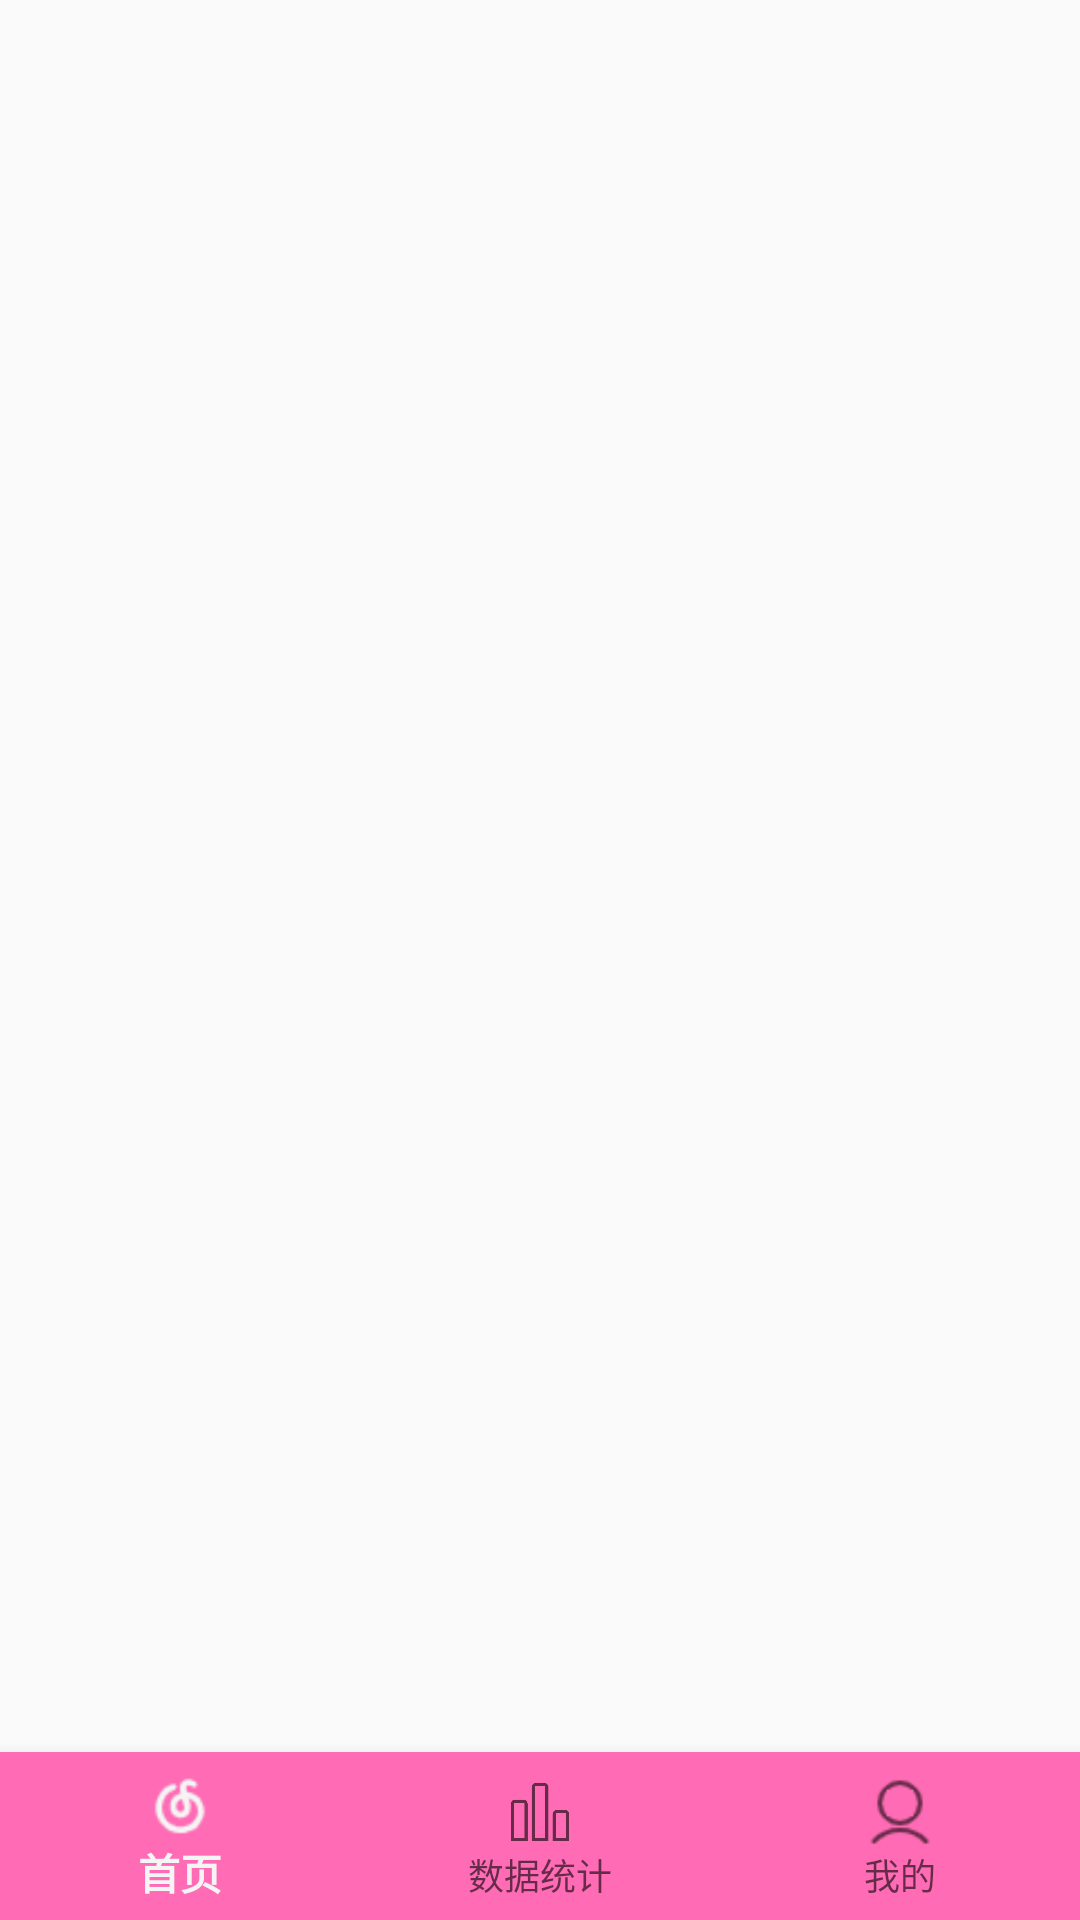

This screen was rendered from an Android layout file. Write that file and the resources it references.
<!-- AndroidManifest.xml: application theme Theme.CoolMusic -->
<!-- res/layout/activity_man_manage.xml -->
<?xml version="1.0" encoding="utf-8"?>
<LinearLayout xmlns:android="http://schemas.android.com/apk/res/android"
xmlns:app="http://schemas.android.com/apk/res-auto"
xmlns:tools="http://schemas.android.com/tools"
android:id="@+id/main"
android:layout_width="match_parent"
android:layout_height="match_parent"
android:orientation="vertical"
tools:context=".activity.man.ManManageActivity">


<FrameLayout
    android:id="@+id/man_home_frame"
    android:layout_width="match_parent"
    android:layout_height="0dp"
    android:layout_weight="1"
    />






<com.google.android.material.bottomnavigation.BottomNavigationView
    android:id="@+id/man_bottom_menu"
    android:layout_width="match_parent"
    android:layout_height="wrap_content"
    android:background="@color/zhuti_color"
    app:menu="@menu/menu_man_bottom_menu"
    />

</LinearLayout>
<!-- resources referenced by this layout -->
<resources>
  <color name="zhuti_color">#ff6bb5</color>
  <style name="Theme.CoolMusic" parent="Theme.MaterialComponents.DayNight.NoActionBar.Bridge">
   
          
  
          
          <item name="android:windowLayoutInDisplayCutoutMode" tools:targetApi="p">shortEdges</item>
          
          <item name="android:windowTranslucentStatus">true</item>
          <item name="android:windowTranslucentNavigation">false</item>
          
          <item name="android:colorEdgeEffect">@color/primary_pink</item>
      </style>
  <color name="primary_pink">#FF6B9D</color>
</resources>
